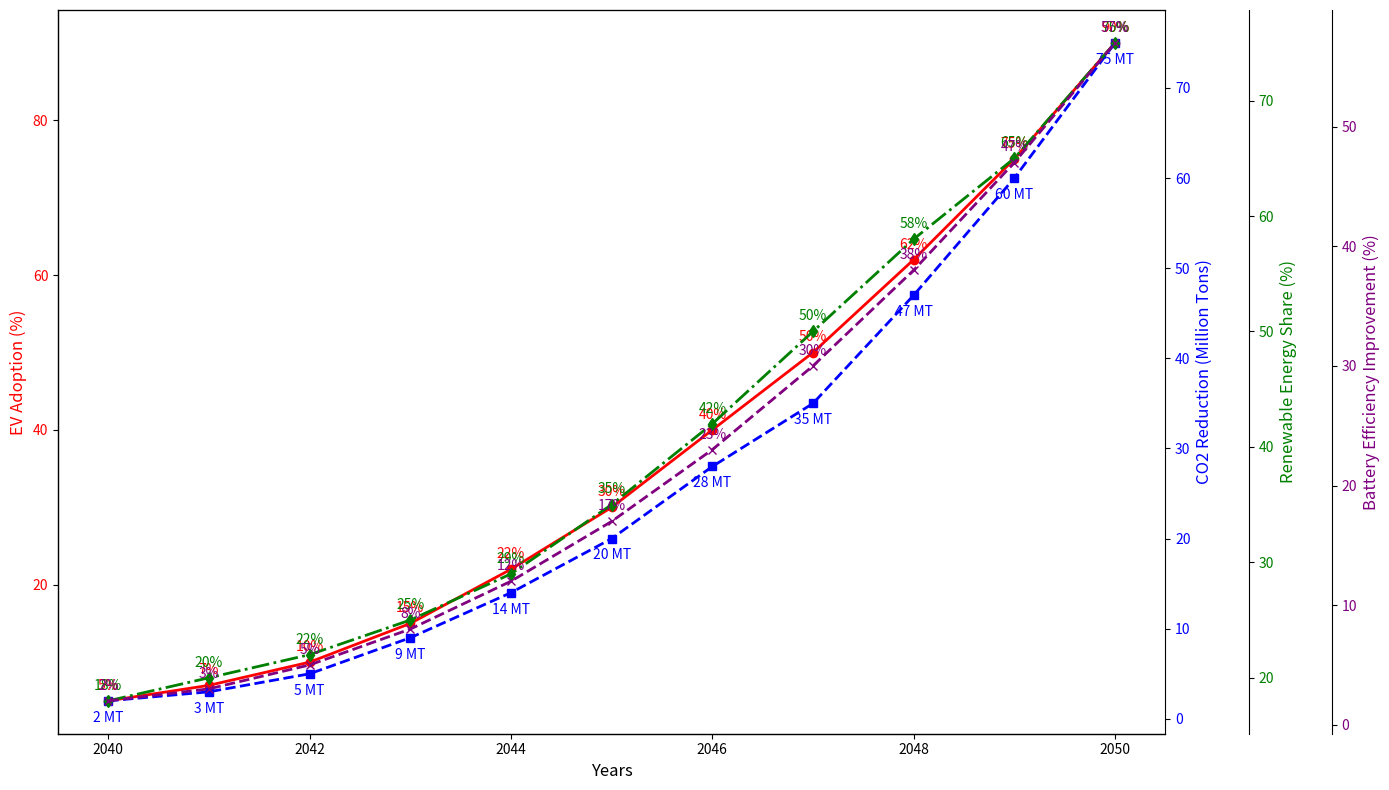

This figure's Python source:
import matplotlib.pyplot as plt
import numpy as np

years = np.arange(2040, 2051)
ev_adoption_rates = np.array([5, 7, 10, 15, 22, 30, 40, 50, 62, 75, 90])
co2_reduction = np.array([2, 3, 5, 9, 14, 20, 28, 35, 47, 60, 75])
renewable_energy_share = np.array([18, 20, 22, 25, 29, 35, 42, 50, 58, 65, 75])
battery_efficiency_improvement = np.array([2, 3, 5, 8, 12, 17, 23, 30, 38, 47, 57])

fig, ax1 = plt.subplots(figsize=(14, 8))

# EV Adoption Rates
ax1.plot(years, ev_adoption_rates, 'o-', linewidth=2, color='red')
ax1.set_xlabel('Years', fontsize=12)
ax1.set_ylabel('EV Adoption (%)', fontsize=12, color='red')
ax1.tick_params(axis='y', labelcolor='red')
for i, rate in enumerate(ev_adoption_rates):
    ax1.annotate(f'{rate}%', (years[i], ev_adoption_rates[i]), textcoords="offset points", xytext=(0, 8), ha='center', fontsize=10, color='red')

ax2 = ax1.twinx()
# CO2 Reduction
ax2.plot(years, co2_reduction, 's--', linewidth=2, color='blue')
ax2.set_ylabel('CO2 Reduction (Million Tons)', fontsize=12, color='blue')
ax2.tick_params(axis='y', labelcolor='blue')
for i, reduction in enumerate(co2_reduction):
    ax2.annotate(f'{reduction} MT', (years[i], co2_reduction[i]), textcoords="offset points", xytext=(0, -15), ha='center', fontsize=10, color='blue')

ax3 = ax1.twinx()
ax3.spines['right'].set_position(('outward', 60))
# Renewable Energy Share
ax3.plot(years, renewable_energy_share, 'd-.', linewidth=2, color='green')
ax3.set_ylabel('Renewable Energy Share (%)', fontsize=12, color='green')
ax3.tick_params(axis='y', labelcolor='green')
for i, share in enumerate(renewable_energy_share):
    ax3.annotate(f'{share}%', (years[i], renewable_energy_share[i]), textcoords="offset points", xytext=(0, 8), ha='center', fontsize=10, color='green')

ax4 = ax1.twinx()
ax4.spines['right'].set_position(('outward', 120))
# Battery Efficiency Improvement
ax4.plot(years, battery_efficiency_improvement, 'x--', linewidth=2, color='purple')
ax4.set_ylabel('Battery Efficiency Improvement (%)', fontsize=12, color='purple')
ax4.tick_params(axis='y', labelcolor='purple')
for i, efficiency in enumerate(battery_efficiency_improvement):
    ax4.annotate(f'{efficiency}%', (years[i], battery_efficiency_improvement[i]), textcoords="offset points", xytext=(0, 8), ha='center', fontsize=10, color='purple')

ax1.spines['top'].set_visible(False)
ax1.spines['right'].set_visible(False)

fig.tight_layout()
plt.show()
